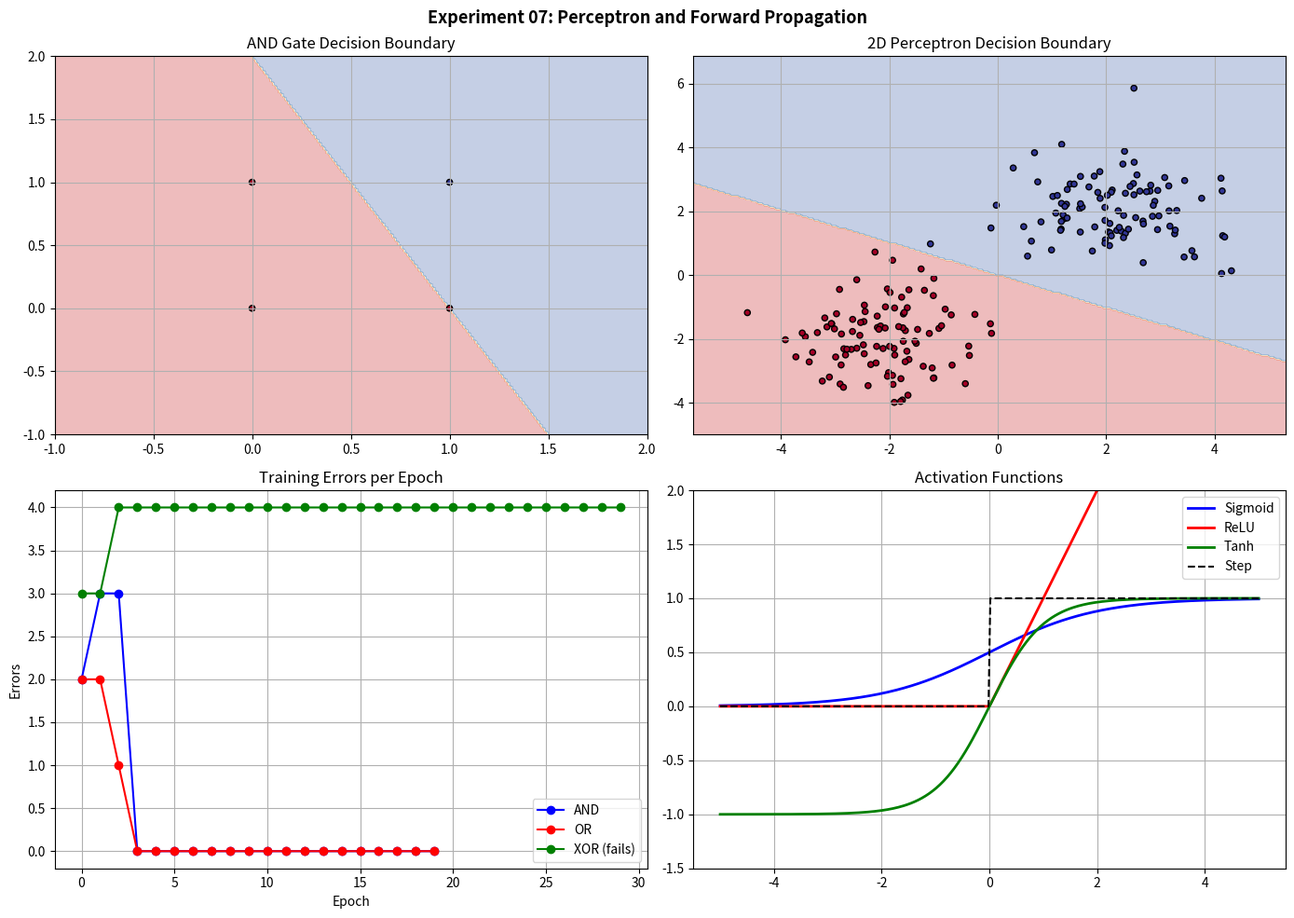

This chart was generated by the following Python code:
"""
Experiment 07: Perceptron and Forward Propagation
CO2 | Packages: NumPy, Matplotlib
"""

import numpy as np
import matplotlib.pyplot as plt

print("=" * 60)
print("Experiment 07: Perceptron and Forward Propagation")
print("=" * 60)

np.random.seed(42)

# ── 1. Perceptron Class ───────────────────────────────────────
class Perceptron:
    def __init__(self, lr=0.1, n_epochs=50):
        self.lr = lr
        self.n_epochs = n_epochs
        self.weights = None
        self.bias = None
        self.errors_ = []

    def step(self, z):
        return np.where(z >= 0, 1, 0)

    def fit(self, X, y):
        n_samples, n_features = X.shape
        self.weights = np.zeros(n_features)
        self.bias = 0
        self.errors_ = []
        for epoch in range(self.n_epochs):
            errors = 0
            for xi, yi in zip(X, y):
                z = np.dot(xi, self.weights) + self.bias
                y_hat = self.step(z)
                update = self.lr * (yi - y_hat)
                self.weights += update * xi
                self.bias += update
                errors += int(update != 0)
            self.errors_.append(errors)
        return self

    def predict(self, X):
        z = np.dot(X, self.weights) + self.bias
        return self.step(z)

# ── 2. AND Gate ───────────────────────────────────────────────
print("\n[2] Perceptron on AND Gate")
X_and = np.array([[0,0],[0,1],[1,0],[1,1]], dtype=float)
y_and = np.array([0, 0, 0, 1])
p_and = Perceptron(lr=0.1, n_epochs=20)
p_and.fit(X_and, y_and)
print(f"  Weights: {p_and.weights}, Bias: {p_and.bias:.2f}")
print(f"  Predictions: {p_and.predict(X_and)}, Expected: {y_and}")
print(f"  Accuracy: {(p_and.predict(X_and)==y_and).mean()*100:.1f}%")

# ── 3. OR Gate ────────────────────────────────────────────────
print("\n[3] Perceptron on OR Gate")
y_or = np.array([0, 1, 1, 1])
p_or = Perceptron(lr=0.1, n_epochs=20)
p_or.fit(X_and, y_or)
print(f"  Predictions: {p_or.predict(X_and)}, Expected: {y_or}")

# ── 4. XOR (limitation) ───────────────────────────────────────
print("\n[4] XOR Gate — Not Linearly Separable")
y_xor = np.array([0, 1, 1, 0])
p_xor = Perceptron(lr=0.1, n_epochs=100)
p_xor.fit(X_and, y_xor)
print(f"  Predictions: {p_xor.predict(X_and)}, Expected: {y_xor}")
print(f"  Final Errors: {p_xor.errors_[-1]} (non-zero = not solvable by perceptron)")

# ── 5. 2D Classification ──────────────────────────────────────
print("\n[5] 2D Linearly Separable Dataset")
n = 100
c0 = np.random.randn(n, 2) - 2
c1 = np.random.randn(n, 2) + 2
X2d = np.vstack([c0, c1])
y2d = np.hstack([np.zeros(n), np.ones(n)])
p2d = Perceptron(lr=0.01, n_epochs=50)
p2d.fit(X2d, y2d)
acc = (p2d.predict(X2d) == y2d).mean()
print(f"  Accuracy on 2D data: {acc*100:.1f}%")

# ── 6. Forward Propagation Demo ───────────────────────────────
print("\n[6] Forward Propagation through 1 Neuron")
x_in = np.array([0.5, -0.3, 0.8])
w = np.array([0.4, 0.2, -0.1])
b = 0.1
z = np.dot(w, x_in) + b
sigmoid = lambda z: 1 / (1 + np.exp(-z))
relu = lambda z: np.maximum(0, z)
print(f"  Input x={x_in}, Weights w={w}, Bias b={b}")
print(f"  z = w·x + b = {z:.4f}")
print(f"  Sigmoid(z) = {sigmoid(z):.4f}")
print(f"  ReLU(z)    = {relu(z):.4f}")
print(f"  Tanh(z)    = {np.tanh(z):.4f}")

# ── 7. Visualisation ─────────────────────────────────────────
fig, axes = plt.subplots(2, 2, figsize=(14, 10))

def plot_decision_boundary(ax, model, X, y, title):
    x_min, x_max = X[:,0].min()-1, X[:,0].max()+1
    y_min, y_max = X[:,1].min()-1, X[:,1].max()+1
    xx, yy = np.meshgrid(np.linspace(x_min, x_max, 200),
                         np.linspace(y_min, y_max, 200))
    Z = model.predict(np.c_[xx.ravel(), yy.ravel()]).reshape(xx.shape)
    ax.contourf(xx, yy, Z, alpha=0.3, cmap='RdYlBu')
    ax.scatter(X[:,0], X[:,1], c=y, cmap='RdYlBu', edgecolors='k', s=20)
    ax.set_title(title); ax.grid(True)

# 7a. AND gate boundary
plot_decision_boundary(axes[0,0], p_and, X_and, y_and, 'AND Gate Decision Boundary')

# 7b. 2D data boundary
plot_decision_boundary(axes[0,1], p2d, X2d, y2d, '2D Perceptron Decision Boundary')

# 7c. Training errors
ax = axes[1, 0]
ax.plot(p_and.errors_, 'b-o', label='AND')
ax.plot(p_or.errors_,  'r-o', label='OR')
ax.plot(p_xor.errors_[:30], 'g-o', label='XOR (fails)')
ax.set_title('Training Errors per Epoch'); ax.set_xlabel('Epoch')
ax.set_ylabel('Errors'); ax.legend(); ax.grid(True)

# 7d. Activation functions
ax = axes[1, 1]
z_vals = np.linspace(-5, 5, 300)
ax.plot(z_vals, sigmoid(z_vals), 'b-', linewidth=2, label='Sigmoid')
ax.plot(z_vals, relu(z_vals), 'r-', linewidth=2, label='ReLU')
ax.plot(z_vals, np.tanh(z_vals), 'g-', linewidth=2, label='Tanh')
ax.plot(z_vals, np.where(z_vals>=0, 1, 0), 'k--', linewidth=1.5, label='Step')
ax.set_title('Activation Functions'); ax.legend(); ax.grid(True)
ax.set_ylim(-1.5, 2)

plt.suptitle('Experiment 07: Perceptron and Forward Propagation',
             fontsize=13, fontweight='bold')
plt.tight_layout()
plt.savefig('output_exp07.png', dpi=120, bbox_inches='tight')
plt.show()
print("\n[✓] Plot saved as output_exp07.png")
